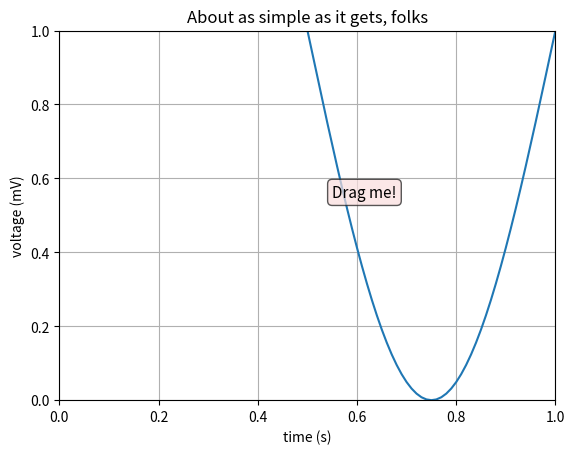

Python code for this plot:
import matplotlib.pyplot as plt
import numpy as np


class DraggableText:
    def __init__(self, text):
        self.text = text
        self.press = None
        self.text.figure.canvas.mpl_connect('button_press_event', self.on_press)
        self.text.figure.canvas.mpl_connect('motion_notify_event', self.on_motion)
        self.text.figure.canvas.mpl_connect('button_release_event', self.on_release)

    def on_press(self, event):
        if event.inaxes != self.text.axes: return
        contains, _ = self.text.contains(event)
        if not contains: return
        # Save the position and mouse click location
        self.press = (self.text.get_position(), event.xdata, event.ydata)

    def on_motion(self, event):
        if self.press is None: return
        if event.inaxes != self.text.axes: return
        # Calculate the offset and update text position
        position, xpress, ypress = self.press
        dx = event.xdata - xpress
        dy = event.ydata - ypress
        new_position = (position[0] + dx, position[1] + dy)
        self.text.set_position(new_position)
        self.text.figure.canvas.draw()

    def on_release(self, event):
        self.press = None
        self.text.figure.canvas.draw()



# Sample data
x, y = 0.5, 0.5
offset = 0.05
name = "Drag me!"


# Data for plotting
t = np.arange(0.0, 2.0, 0.01)
s = 1 + np.sin(2 * np.pi * t)

fig, ax = plt.subplots()
ax.plot(t, s)

ax.set(xlabel='time (s)', ylabel='voltage (mV)',
       title='About as simple as it gets, folks')
ax.grid()

# Adding text annotation to the plot
if name:
    text = ax.text(x + offset, y + offset, name, color='k', size=11,
                   bbox=dict(boxstyle="round", ec='#121212', fc='#fadede', alpha=0.7))
    draggable_text = DraggableText(text)  # Make the text draggable

ax.set_xlim(0, 1)
ax.set_ylim(0, 1)
plt.show()
